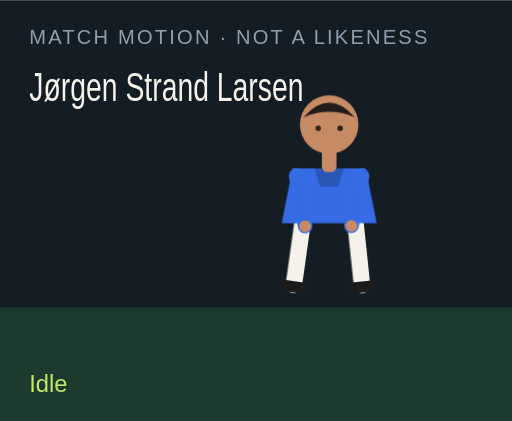
t = 0.00 s
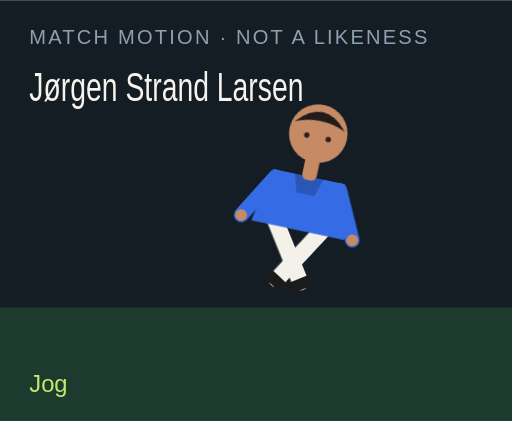
t = 1.50 s
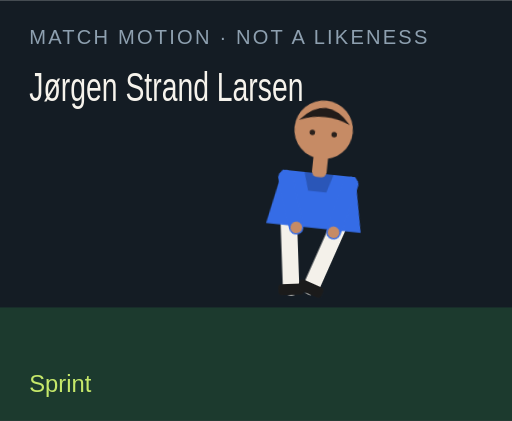
t = 3.00 s
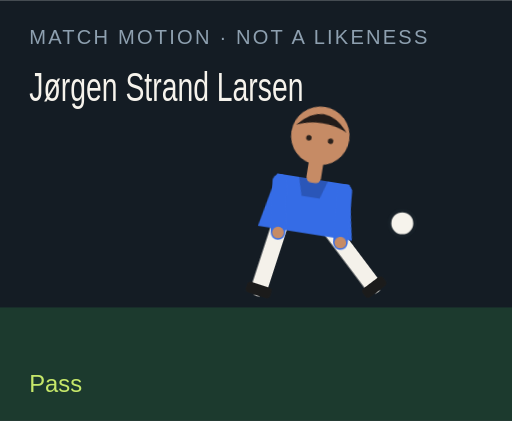
t = 4.50 s
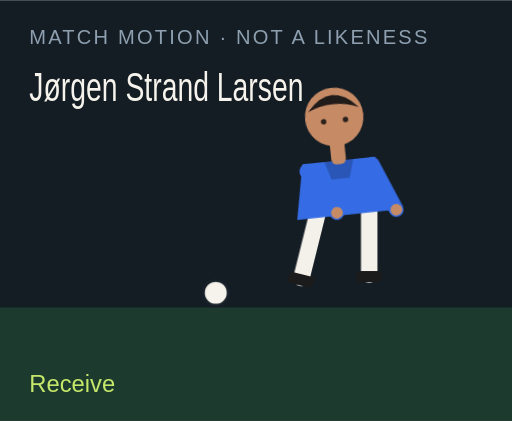
t = 6.00 s
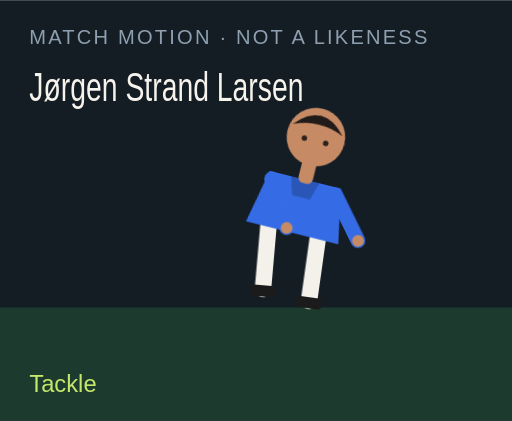
t = 7.50 s

The animated SVG that drew these frames (rendered in a browser with its animation timeline set to each time). Animation: 18 CSS @keyframes rules; one cycle of 9.00 s, repeats indefinitely.

<?xml version="1.0" encoding="UTF-8"?>
<svg xmlns="http://www.w3.org/2000/svg" viewBox="0 0 280 230" role="img">
  <style>@media (prefers-reduced-motion: reduce){animate,animateTransform{display:none}}</style>
  <rect width="280" height="230" fill="#141c24"/>
  <rect y="168" width="280" height="62" fill="#1c3a2e"/>
  <text x="16" y="24" fill="#8ea0b0" font-family="Arial,sans-serif" font-size="11" letter-spacing="1.2">MATCH MOTION · NOT A LIKENESS</text>
  <text x="16" y="55" fill="#f6f3ec" font-family="Impact,sans-serif" font-size="22" textLength="150" lengthAdjust="spacingAndGlyphs">Jørgen Strand Larsen</text>
  <circle r="7" fill="#f6f3ec" stroke="#172028" stroke-width="2" id="motion-52632" cx="150" cy="160" opacity="0">
    
    
    
  </circle>
  <g transform="translate(132 40)">
    <g id="motion-52654" transform="rotate(0 48 90)">
      
      <g id="motion-52656" transform="translate(0 0)">
        
        <g transform="translate(34 78)"><g id="motion-52658" transform="rotate(8)"><path d="M0 0 V38" stroke="#f4f1ea" stroke-width="9" stroke-linecap="round"/><rect x="-7" y="36" width="14" height="6" rx="2" fill="#1b1b1b"/></g></g>
        <g transform="translate(62 78)"><g id="motion-52660" transform="rotate(-6)"><path d="M0 0 V38" stroke="#f4f1ea" stroke-width="9" stroke-linecap="round"/><rect x="-7" y="36" width="14" height="6" rx="2" fill="#1b1b1b"/></g></g>
        <path d="M28 52 h40 l6 30 H22 Z" fill="#356ce6"/>
        <path d="M40 52 h16 l-3 10 H43 Z" fill="#000" opacity=".2"/>
        <g transform="translate(30 56)"><g id="motion-52662" transform="rotate(-10)"><path d="M0 0 V28" stroke="#356ce6" stroke-width="8" stroke-linecap="round"/><circle cx="0" cy="28" r="3.2" fill="#c68b65"/></g></g>
        <g transform="translate(66 56)"><g id="motion-52664" transform="rotate(12)"><path d="M0 0 V28" stroke="#356ce6" stroke-width="8" stroke-linecap="round"/><circle cx="0" cy="28" r="3.2" fill="#c68b65"/></g></g>
        <rect x="44" y="40" width="8" height="14" rx="3" fill="#c68b65"/>
        <circle cx="48" cy="28" r="16" fill="#c68b65"/>
        <path d="M34 24 Q48 8 62 24 Q48 18 34 24" fill="#211b19"/>
        <circle cx="42" cy="30" r="1.5" fill="#2a211c"/><circle cx="54" cy="30" r="1.5" fill="#2a211c"/>
      </g>
    </g>
  </g>
  <text x="16" y="214" fill="#c6e86a" font-family="Arial,sans-serif" font-size="13" opacity="1" id="motion-52636">Idle</text><text x="16" y="214" fill="#c6e86a" font-family="Arial,sans-serif" font-size="13" opacity="0" id="motion-52638">Jog</text><text x="16" y="214" fill="#c6e86a" font-family="Arial,sans-serif" font-size="13" opacity="0" id="motion-52640">Sprint</text><text x="16" y="214" fill="#c6e86a" font-family="Arial,sans-serif" font-size="13" opacity="0" id="motion-52642">Dribble</text><text x="16" y="214" fill="#c6e86a" font-family="Arial,sans-serif" font-size="13" opacity="0" id="motion-52644">Pass</text><text x="16" y="214" fill="#c6e86a" font-family="Arial,sans-serif" font-size="13" opacity="0" id="motion-52646">Shoot</text><text x="16" y="214" fill="#c6e86a" font-family="Arial,sans-serif" font-size="13" opacity="0" id="motion-52648">Receive</text><text x="16" y="214" fill="#c6e86a" font-family="Arial,sans-serif" font-size="13" opacity="0" id="motion-52650">Tackle</text><text x="16" y="214" fill="#c6e86a" font-family="Arial,sans-serif" font-size="13" opacity="0" id="motion-52652">Jump</text>
<style>@keyframes track-52633{0%{cx:150px}11.1%{cx:156px}22.2%{cx:164px}33.300000000000004%{cx:142px}44.4%{cx:190px}55.60000000000001%{cx:250px}66.7%{cx:118px}77.8%{cx:150px}88.9%{cx:150px}100%{cx:150px}}@keyframes track-52634{0%{cy:160px}11.1%{cy:158px}22.2%{cy:154px}33.300000000000004%{cy:156px}44.4%{cy:148px}55.60000000000001%{cy:96px}66.7%{cy:160px}77.8%{cy:160px}88.9%{cy:160px}100%{cy:160px}}@keyframes track-52635{0%{opacity:0}11.1%{opacity:0}22.2%{opacity:0}33.300000000000004%{opacity:1}44.4%{opacity:1}55.60000000000001%{opacity:1}66.7%{opacity:1}77.8%{opacity:0}88.9%{opacity:0}100%{opacity:0}}@keyframes track-52637{0%{opacity:1}11.1%{opacity:0}22.2%{opacity:0}33.300000000000004%{opacity:0}44.4%{opacity:0}55.60000000000001%{opacity:0}66.7%{opacity:0}77.8%{opacity:0}88.9%{opacity:0}100%{opacity:1}}@keyframes track-52639{0%{opacity:0}11.1%{opacity:1}22.2%{opacity:0}33.300000000000004%{opacity:0}44.4%{opacity:0}55.60000000000001%{opacity:0}66.7%{opacity:0}77.8%{opacity:0}88.9%{opacity:0}100%{opacity:0}}@keyframes track-52641{0%{opacity:0}11.1%{opacity:0}22.2%{opacity:1}33.300000000000004%{opacity:0}44.4%{opacity:0}55.60000000000001%{opacity:0}66.7%{opacity:0}77.8%{opacity:0}88.9%{opacity:0}100%{opacity:0}}@keyframes track-52643{0%{opacity:0}11.1%{opacity:0}22.2%{opacity:0}33.300000000000004%{opacity:1}44.4%{opacity:0}55.60000000000001%{opacity:0}66.7%{opacity:0}77.8%{opacity:0}88.9%{opacity:0}100%{opacity:0}}@keyframes track-52645{0%{opacity:0}11.1%{opacity:0}22.2%{opacity:0}33.300000000000004%{opacity:0}44.4%{opacity:1}55.60000000000001%{opacity:0}66.7%{opacity:0}77.8%{opacity:0}88.9%{opacity:0}100%{opacity:0}}@keyframes track-52647{0%{opacity:0}11.1%{opacity:0}22.2%{opacity:0}33.300000000000004%{opacity:0}44.4%{opacity:0}55.60000000000001%{opacity:1}66.7%{opacity:0}77.8%{opacity:0}88.9%{opacity:0}100%{opacity:0}}@keyframes track-52649{0%{opacity:0}11.1%{opacity:0}22.2%{opacity:0}33.300000000000004%{opacity:0}44.4%{opacity:0}55.60000000000001%{opacity:0}66.7%{opacity:1}77.8%{opacity:0}88.9%{opacity:0}100%{opacity:0}}@keyframes track-52651{0%{opacity:0}11.1%{opacity:0}22.2%{opacity:0}33.300000000000004%{opacity:0}44.4%{opacity:0}55.60000000000001%{opacity:0}66.7%{opacity:0}77.8%{opacity:1}88.9%{opacity:0}100%{opacity:0}}@keyframes track-52653{0%{opacity:0}11.1%{opacity:0}22.2%{opacity:0}33.300000000000004%{opacity:0}44.4%{opacity:0}55.60000000000001%{opacity:0}66.7%{opacity:0}77.8%{opacity:0}88.9%{opacity:1}100%{opacity:0}}@keyframes track-52655{0%{transform:rotate(0deg)}11.1%{transform:rotate(8deg)}22.2%{transform:rotate(16deg)}33.300000000000004%{transform:rotate(6deg)}44.4%{transform:rotate(4deg)}55.60000000000001%{transform:rotate(14deg)}66.7%{transform:rotate(-6deg)}77.8%{transform:rotate(34deg)}88.9%{transform:rotate(-6deg)}100%{transform:rotate(0deg)}}@keyframes track-52657{0%{transform:translate(0px,0px)}11.1%{transform:translate(0px,-3px)}22.2%{transform:translate(0px,-6px)}33.300000000000004%{transform:translate(0px,-2px)}44.4%{transform:translate(0px,2px)}55.60000000000001%{transform:translate(0px,-4px)}66.7%{transform:translate(0px,1px)}77.8%{transform:translate(0px,10px)}88.9%{transform:translate(0px,-18px)}100%{transform:translate(0px,0px)}}@keyframes track-52659{0%{transform:rotate(8deg)}11.1%{transform:rotate(-26deg)}22.2%{transform:rotate(-42deg)}33.300000000000004%{transform:rotate(-8deg)}44.4%{transform:rotate(6deg)}55.60000000000001%{transform:rotate(12deg)}66.7%{transform:rotate(20deg)}77.8%{transform:rotate(-8deg)}88.9%{transform:rotate(-10deg)}100%{transform:rotate(8deg)}}@keyframes track-52661{0%{transform:rotate(-6deg)}11.1%{transform:rotate(24deg)}22.2%{transform:rotate(38deg)}33.300000000000004%{transform:rotate(18deg)}44.4%{transform:rotate(-38deg)}55.60000000000001%{transform:rotate(-54deg)}66.7%{transform:rotate(6deg)}77.8%{transform:rotate(-22deg)}88.9%{transform:rotate(10deg)}100%{transform:rotate(-6deg)}}@keyframes track-52663{0%{transform:rotate(-10deg)}11.1%{transform:rotate(24deg)}22.2%{transform:rotate(36deg)}33.300000000000004%{transform:rotate(-18deg)}44.4%{transform:rotate(10deg)}55.60000000000001%{transform:rotate(-24deg)}66.7%{transform:rotate(-30deg)}77.8%{transform:rotate(12deg)}88.9%{transform:rotate(-74deg)}100%{transform:rotate(-10deg)}}@keyframes track-52665{0%{transform:rotate(12deg)}11.1%{transform:rotate(-20deg)}22.2%{transform:rotate(-32deg)}33.300000000000004%{transform:rotate(14deg)}44.4%{transform:rotate(-26deg)}55.60000000000001%{transform:rotate(18deg)}66.7%{transform:rotate(-22deg)}77.8%{transform:rotate(-6deg)}88.9%{transform:rotate(-74deg)}100%{transform:rotate(12deg)}}@media(prefers-reduced-motion:no-preference){#motion-52632{animation:track-52633 9s linear infinite both,track-52634 9s linear infinite both,track-52635 9s steps(1,end) infinite both}#motion-52636{animation:track-52637 9s steps(1,end) infinite both}#motion-52638{animation:track-52639 9s steps(1,end) infinite both}#motion-52640{animation:track-52641 9s steps(1,end) infinite both}#motion-52642{animation:track-52643 9s steps(1,end) infinite both}#motion-52644{animation:track-52645 9s steps(1,end) infinite both}#motion-52646{animation:track-52647 9s steps(1,end) infinite both}#motion-52648{animation:track-52649 9s steps(1,end) infinite both}#motion-52650{animation:track-52651 9s steps(1,end) infinite both}#motion-52652{animation:track-52653 9s steps(1,end) infinite both}#motion-52654{animation:track-52655 9s linear infinite both}#motion-52656{animation:track-52657 9s linear infinite both}#motion-52658{animation:track-52659 9s linear infinite both}#motion-52660{animation:track-52661 9s linear infinite both}#motion-52662{animation:track-52663 9s linear infinite both}#motion-52664{animation:track-52665 9s linear infinite both}}</style></svg>
